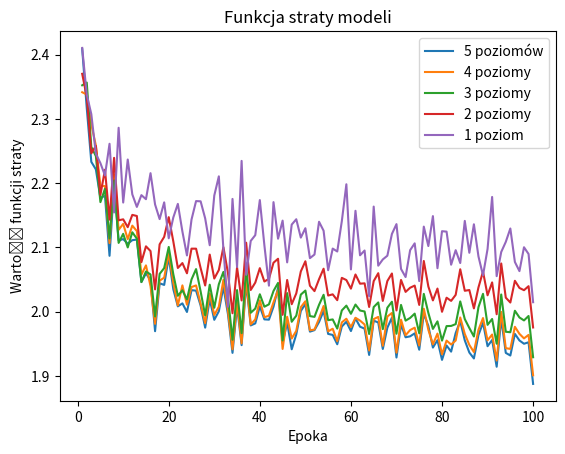

Here is the Python script that generated this plot:
a5 = [2.4090943336486816, 2.317013740539551, 2.2331511974334717, 2.221454381942749, 2.1767261028289795, 2.180391550064087, 2.086850643157959, 2.1979618072509766, 2.1105074882507324, 2.1128900051116943, 2.10565185546875, 2.1111855506896973, 2.112128734588623, 2.0461032390594482, 2.0594534873962402, 2.048954725265503, 1.969419240951538, 2.0440335273742676, 2.041484832763672, 2.085061550140381, 2.034956693649292, 2.0081303119659424, 2.0127646923065186, 1.9993840456008911, 2.0333569049835205, 2.0325934886932373, 2.0093905925750732, 1.9749325513839722, 2.0193586349487305, 1.98716139793396, 2.0004963874816895, 2.0384490489959717, 1.9960029125213623, 1.9356780052185059, 2.008457899093628, 1.9477375745773315, 2.044358015060425, 1.9784480333328247, 1.981557846069336, 2.008118152618408, 1.9878604412078857, 1.9874151945114136, 2.0075721740722656, 2.0370562076568604, 1.9509894847869873, 1.9830113649368286, 1.9412516355514526, 1.96442711353302, 2.0009758472442627, 2.0115773677825928, 1.9687676429748535, 1.9710965156555176, 1.9837613105773926, 2.0010592937469482, 1.9652122259140015, 1.9636449813842773, 1.9490963220596313, 1.9767048358917236, 1.9841104745864868, 1.9696663618087769, 1.9892877340316772, 1.9764223098754883, 1.973443627357483, 1.9324990510940552, 1.9857953786849976, 1.983090877532959, 1.9417215585708618, 1.9748607873916626, 1.9904148578643799, 1.9284522533416748, 1.9798222780227661, 1.9599872827529907, 1.9614551067352295, 1.966039776802063, 1.940617561340332, 1.9966856241226196, 1.9775886535644531, 1.9439408779144287, 1.9554831981658936, 1.9247795343399048, 1.9471311569213867, 1.9376107454299927, 1.966577172279358, 1.9851868152618408, 1.9551528692245483, 1.9362103939056396, 1.9269955158233643, 1.9633811712265015, 1.9825485944747925, 1.9460595846176147, 1.9557299613952637, 1.914103388786316, 1.9891304969787598, 1.9356616735458374, 1.9315789937973022, 1.9652577638626099, 1.9549829959869385, 1.9498893022537231, 1.952199101448059, 1.8873345851898193]
a4 =[2.341571807861328, 2.3379862308502197, 2.2912604808807373, 2.2586677074432373, 2.1960365772247314, 2.195333480834961, 2.106597661972046, 2.213688373565674, 2.1273610591888428, 2.1365559101104736, 2.1128270626068115, 2.133831262588501, 2.1253793239593506, 2.057469367980957, 2.071923017501831, 2.039726734161377, 1.9809411764144897, 2.048125982284546, 2.052830219268799, 2.0908148288726807, 2.0451877117156982, 2.0095582008361816, 2.040786027908325, 2.010669231414795, 2.0381672382354736, 2.0407180786132812, 2.0124030113220215, 1.9818493127822876, 2.0281431674957275, 1.99470055103302, 2.0075478553771973, 2.049241065979004, 2.0017192363739014, 1.9412168264389038, 2.015500545501709, 1.950507402420044, 2.051107168197632, 1.979936957359314, 1.9877287149429321, 2.0174832344055176, 1.9912352561950684, 1.9934920072555542, 2.014359951019287, 2.0336484909057617, 1.9418067932128906, 1.9919670820236206, 1.958045244216919, 1.9698898792266846, 2.0068042278289795, 2.016056776046753, 1.9708290100097656, 1.9720557928085327, 1.9891935586929321, 2.0086829662323, 1.9692564010620117, 1.9732558727264404, 1.953804612159729, 1.9831334352493286, 1.9888437986373901, 1.9758888483047485, 1.9903315305709839, 1.9859180450439453, 1.979902744293213, 1.9394357204437256, 1.9883019924163818, 1.9916906356811523, 1.9467735290527344, 1.9922877550125122, 1.9978103637695312, 1.9359805583953857, 1.9873347282409668, 1.9631667137145996, 1.971234917640686, 1.9749300479888916, 1.9471780061721802, 2.0044374465942383, 1.9716193675994873, 1.9489753246307373, 1.9657261371612549, 1.9334049224853516, 1.9547992944717407, 1.9487409591674805, 1.9548839330673218, 1.9908007383346558, 1.9651755094528198, 1.9480698108673096, 1.936954140663147, 1.971536636352539, 1.989933729171753, 1.955215573310852, 1.9642373323440552, 1.923707127571106, 1.9994314908981323, 1.9430345296859741, 1.941832423210144, 1.9762957096099854, 1.9653141498565674, 1.958248496055603, 1.9636554718017578, 1.9007712602615356]
a3 =[2.3523740768432617, 2.356639862060547, 2.2564809322357178, 2.2421116828918457, 2.1704177856445312, 2.1912155151367188, 2.1138312816619873, 2.2043142318725586, 2.1069321632385254, 2.1210389137268066, 2.0998857021331787, 2.1234700679779053, 2.113602638244629, 2.0458755493164062, 2.062422037124634, 2.057793140411377, 1.9923725128173828, 2.0586471557617188, 2.0677576065063477, 2.100674867630005, 2.0582847595214844, 2.0245673656463623, 2.03311824798584, 2.01894211769104, 2.049992322921753, 2.066159725189209, 2.0313868522644043, 1.994032621383667, 2.0418825149536133, 2.005910873413086, 2.042548179626465, 2.061711549758911, 2.022648572921753, 1.9561219215393066, 2.0334599018096924, 1.9664113521575928, 2.0688788890838623, 1.9981125593185425, 2.0046536922454834, 2.0269389152526855, 2.0075509548187256, 2.011260509490967, 2.0320496559143066, 2.044614553451538, 1.955022931098938, 2.028728485107422, 1.9841363430023193, 1.993593454360962, 2.02641224861145, 2.0327303409576416, 1.9929603338241577, 1.9917470216751099, 2.0105223655700684, 2.0261573791503906, 1.9866183996200562, 1.9877606630325317, 1.9734599590301514, 2.0017542839050293, 2.0092508792877197, 1.9965291023254395, 2.0109307765960693, 2.0016374588012695, 2.0001261234283447, 1.96506667137146, 2.007028579711914, 2.0142271518707275, 1.9726098775863647, 2.0060195922851562, 2.0153181552886963, 1.965451955795288, 2.010394334793091, 1.985894799232483, 1.9900805950164795, 1.996791958808899, 1.966115951538086, 2.0276269912719727, 1.997849702835083, 1.9730184078216553, 1.9847421646118164, 1.9547619819641113, 1.9773823022842407, 1.9776339530944824, 1.9804270267486572, 2.0158069133758545, 1.9882875680923462, 1.9744104146957397, 1.9611897468566895, 2.0068001747131348, 2.0276286602020264, 1.979317545890808, 1.9884583950042725, 1.9499071836471558, 2.0265884399414062, 1.9685567617416382, 1.9678245782852173, 2.0012693405151367, 1.9907926321029663, 1.9862216711044312, 1.993126630783081, 1.9288725852966309]
a2=[2.370244026184082, 2.3343727588653564, 2.246373176574707, 2.2579345703125, 2.1817409992218018, 2.220867395401001, 2.1431124210357666, 2.239396810531616, 2.142108201980591, 2.143643856048584, 2.131430149078369, 2.150564193725586, 2.14884877204895, 2.0769550800323486, 2.101592540740967, 2.0942256450653076, 2.0345711708068848, 2.104689359664917, 2.116349935531616, 2.147040843963623, 2.1094067096710205, 2.0678815841674805, 2.07552433013916, 2.0596110820770264, 2.097991466522217, 2.09794282913208, 2.0677781105041504, 2.0406064987182617, 2.0887131690979004, 2.0514581203460693, 2.0647218227386475, 2.100327253341675, 2.060299873352051, 1.9973976612091064, 2.068693161010742, 2.017312526702881, 2.107264280319214, 2.033602714538574, 2.045103073120117, 2.067599058151245, 2.046793222427368, 2.0510261058807373, 2.076051950454712, 2.0822548866271973, 1.9949233531951904, 2.0491743087768555, 2.0114738941192627, 2.02824068069458, 2.0625252723693848, 2.0783309936523438, 2.0402371883392334, 2.031852960586548, 2.0504260063171387, 2.066746950149536, 2.0249791145324707, 2.026827096939087, 2.017747640609741, 2.052516460418701, 2.0490896701812744, 2.0357065200805664, 2.057744264602661, 2.043415069580078, 2.0439767837524414, 2.0071277618408203, 2.047445058822632, 2.059767484664917, 2.016580581665039, 2.0475494861602783, 2.0592896938323975, 2.0017597675323486, 2.0492403507232666, 2.0306503772735596, 2.037127733230591, 2.040473461151123, 2.010383129119873, 2.0787835121154785, 2.039050817489624, 2.017402172088623, 2.0358240604400635, 1.9996554851531982, 2.021602153778076, 2.016653060913086, 2.026027202606201, 2.065919876098633, 2.0323896408081055, 2.0335402488708496, 2.00492525100708, 2.0375595092773438, 2.0623269081115723, 2.0253758430480957, 2.0454254150390625, 1.9958338737487793, 2.074889898300171, 2.021683692932129, 2.014089345932007, 2.047929525375366, 2.0367846488952637, 2.033294439315796, 2.039536714553833, 1.9752426147460938]
a1=[2.4105656147003174, 2.3381032943725586, 2.3074357509613037, 2.2457807064056396, 2.23112154006958, 2.211927890777588, 2.2613003253936768, 2.154350519180298, 2.2862231731414795, 2.169787645339966, 2.2367658615112305, 2.1825296878814697, 2.162959575653076, 2.1813132762908936, 2.1750001907348633, 2.215503454208374, 2.1667847633361816, 2.1440041065216064, 2.170079469680786, 2.114081621170044, 2.1464757919311523, 2.1676723957061768, 2.1246845722198486, 2.087437868118286, 2.143203020095825, 2.1720550060272217, 2.171699047088623, 2.1451308727264404, 2.103344202041626, 2.180751323699951, 2.210556983947754, 2.097134590148926, 2.0074350833892822, 2.175419330596924, 2.069364070892334, 2.2346436977386475, 2.05721116065979, 2.110016345977783, 2.119035482406616, 2.1736185550689697, 2.1032514572143555, 2.0403573513031006, 2.1704206466674805, 2.1134676933288574, 2.141650438308716, 2.076627254486084, 2.1354434490203857, 2.1437933444976807, 2.1151976585388184, 2.1297848224639893, 2.0831990242004395, 2.088822364807129, 2.13985276222229, 2.1259076595306396, 2.064440965652466, 2.0980770587921143, 2.093571662902832, 2.140653133392334, 2.198242664337158, 2.065626382827759, 2.1569361686706543, 2.08760404586792, 2.0950825214385986, 2.0237956047058105, 2.1634929180145264, 2.0714728832244873, 2.0811617374420166, 2.087003707885742, 2.120882034301758, 2.1361801624298096, 2.0664222240448, 2.053781509399414, 2.0956339836120605, 2.1062469482421875, 2.047508478164673, 2.1322691440582275, 2.102015972137451, 2.148646354675293, 2.0675158500671387, 2.125171661376953, 2.124512195587158, 2.072962522506714, 2.0955851078033447, 2.0755724906921387, 2.141190767288208, 2.091566324234009, 2.13590669631958, 2.085949420928955, 2.056370496749878, 2.097475528717041, 2.178490400314331, 2.0551655292510986, 2.0927908420562744, 2.1084909439086914, 2.129394292831421, 2.0772385597229004, 2.0629825592041016, 2.100163221359253, 2.0896718502044678, 2.014573335647583]


import matplotlib.pyplot as plt
import matplotlib as mpl

mpl.rcParams["figure.dpi"] = 300

plt.plot(range(1, len(a5)+1), a5, label='5 poziomów')
plt.plot(range(1, len(a4)+1), a4, label='4 poziomy')
plt.plot(range(1, len(a3)+1), a3, label='3 poziomy')
plt.plot(range(1, len(a2)+1), a2, label='2 poziomy')
plt.plot(range(1, len(a1)+1), a1, label='1 poziom')



plt.legend()
plt.title('Funkcja straty modeli')
plt.xlabel('Epoka')
plt.ylabel('Wartość funkcji straty')
plt.savefig("layers.png")
#
# a64 = [
#     2.4109461307525635,
#     2.2381796836853027,
#     2.2074153423309326,
#     2.15248703956604,
#     2.145355701446533,
#     2.0704751014709473,
#     2.0715653896331787,
#     2.0353803634643555,
#     2.0673575401306152,
#     2.0270698070526123,
#     2.025686740875244,
#     1.996354103088379,
#     2.0233778953552246,
#     2.000443458557129,
#     2.0119788646698,
#     1.9781049489974976,
#     2.0184271335601807,
#     2.0033161640167236,
#     2.000394105911255,
#     2.00665283203125,
#     1.9848747253417969,
#     1.996230125427246,
#     2.016435146331787,
#     1.9748220443725586,
#     1.9799996614456177,
#     1.9613267183303833,
#     2.003446578979492,
#     1.9350796937942505,
#     2.0021839141845703,
#     1.9816298484802246,
#     1.981472373008728,
#     1.9552451372146606,
#     1.9998775720596313,
#     1.9609817266464233,
#     1.9786356687545776,
#     1.9624143838882446,
#     1.9542938470840454,
#     1.9858733415603638,
#     1.9725617170333862,
#     1.995979905128479,
#     2.0001630783081055,
#     1.914648413658142,
#     1.9633598327636719,
#     1.9553718566894531,
#     1.9448179006576538,
#     1.9827189445495605,
#     1.9827419519424438,
#     1.9849088191986084,
#     1.9718626737594604,
#     1.9494553804397583,
#     1.998362421989441,
#     1.9637160301208496,
#     1.9427683353424072,
#     1.944864273071289,
#     1.9472312927246094,
#     1.9755361080169678,
#     1.9524509906768799,
#     1.9574394226074219,
#     1.9805399179458618,
#     1.9334850311279297,
#     1.953155279159546,
#     1.942792296409607,
#     1.9128879308700562,
#     1.9482895135879517,
#     1.9985986948013306,
#     1.9602649211883545,
#     1.96425199508667,
#     1.9542121887207031,
#     1.985894799232483,
#     1.9071968793869019,
#     1.9294540882110596,
#     1.9134225845336914,
#     1.9782962799072266,
#     1.9524776935577393,
#     1.9703131914138794,
#     1.9221258163452148,
#     1.9541093111038208,
#     1.9471311569213867,
#     1.9381872415542603,
#     1.972706913948059,
#     1.948583722114563,
#     1.970463752746582,
#     1.9534401893615723,
#     1.9382365942001343,
#     1.934328556060791,
#     1.9974380731582642,
#     1.8838462829589844,
#     1.920905351638794,
#     1.9573571681976318,
#     1.9237432479858398,
#     1.9592386484146118,
#     1.9339765310287476,
#     1.9211748838424683,
#     1.966196060180664,
#     1.9199185371398926,
#     1.9437810182571411,
#     1.9224681854248047,
#     1.9244225025177002,
#     1.9587403535842896,
#     1.9254816770553589,
# ]
# a128 = [
#     2.334104299545288,
#     2.2561793327331543,
#     2.176084041595459,
#     2.1553192138671875,
#     2.10440731048584,
#     2.069669485092163,
#     2.088193893432617,
#     2.0790789127349854,
#     2.0140817165374756,
#     2.086780548095703,
#     2.0075714588165283,
#     2.0191266536712646,
#     2.0009870529174805,
#     1.9875203371047974,
#     2.0249745845794678,
#     2.0127315521240234,
#     1.9829672574996948,
#     1.9939866065979004,
#     1.9846255779266357,
#     1.9813600778579712,
#     2.002063751220703,
#     2.0055854320526123,
#     1.9480438232421875,
#     1.9752720594406128,
#     1.9654477834701538,
#     1.9466286897659302,
#     1.9636057615280151,
#     1.9743587970733643,
#     1.965408444404602,
#     1.9967451095581055,
#     2.00793194770813,
#     1.9499417543411255,
#     1.9716250896453857,
#     1.933440923690796,
#     1.953952670097351,
#     1.9425348043441772,
#     1.9950616359710693,
#     1.9716417789459229,
#     1.971535325050354,
#     1.9057905673980713,
#     1.9512168169021606,
#     1.957300066947937,
#     1.9249635934829712,
#     1.9618399143218994,
#     1.9735666513442993,
#     1.971292495727539,
#     1.9434887170791626,
#     1.9654839038848877,
#     1.9511998891830444,
#     1.9093716144561768,
#     1.9439865350723267,
#     1.937958836555481,
#     1.9206254482269287,
#     1.9520059823989868,
#     1.9544177055358887,
#     1.9017729759216309,
#     1.986585021018982,
#     1.9413443803787231,
#     1.9456827640533447,
#     1.9172966480255127,
#     1.910318374633789,
#     1.9331002235412598,
#     1.9280461072921753,
#     1.9516369104385376,
#     1.940201997756958,
#     1.9382691383361816,
#     1.9536391496658325,
#     1.8780848979949951,
#     1.9502912759780884,
#     1.9337087869644165,
#     1.9252080917358398,
#     1.9068831205368042,
#     1.9422394037246704,
#     1.9531036615371704,
#     1.899161458015442,
#     1.9388527870178223,
#     1.900073528289795,
#     1.9422945976257324,
#     1.8952064514160156,
#     1.9220279455184937,
#     1.9061715602874756,
#     1.9187307357788086,
#     1.9169083833694458,
#     1.9266068935394287,
#     1.9059218168258667,
#     1.9135596752166748,
#     1.8953527212142944,
#     1.9190095663070679,
#     1.9116848707199097,
#     1.9192423820495605,
#     1.8990821838378906,
#     1.9080179929733276,
#     1.9091664552688599,
#     1.8974614143371582,
#     1.9184653759002686,
#     1.8833093643188477,
#     1.8936243057250977,
#     1.9160385131835938,
#     1.8763744831085205,
#     1.9275686740875244,
# ]
# a256 = [
#     2.4090943336486816,
#     2.317013740539551,
#     2.2331511974334717,
#     2.221454381942749,
#     2.1767261028289795,
#     2.180391550064087,
#     2.086850643157959,
#     2.1979618072509766,
#     2.1105074882507324,
#     2.1128900051116943,
#     2.10565185546875,
#     2.1111855506896973,
#     2.112128734588623,
#     2.0461032390594482,
#     2.0594534873962402,
#     2.048954725265503,
#     1.969419240951538,
#     2.0440335273742676,
#     2.041484832763672,
#     2.085061550140381,
#     2.034956693649292,
#     2.0081303119659424,
#     2.0127646923065186,
#     1.9993840456008911,
#     2.0333569049835205,
#     2.0325934886932373,
#     2.0093905925750732,
#     1.9749325513839722,
#     2.0193586349487305,
#     1.98716139793396,
#     2.0004963874816895,
#     2.0384490489959717,
#     1.9960029125213623,
#     1.9356780052185059,
#     2.008457899093628,
#     1.9477375745773315,
#     2.044358015060425,
#     1.9784480333328247,
#     1.981557846069336,
#     2.008118152618408,
#     1.9878604412078857,
#     1.9874151945114136,
#     2.0075721740722656,
#     2.0370562076568604,
#     1.9509894847869873,
#     1.9830113649368286,
#     1.9412516355514526,
#     1.96442711353302,
#     2.0009758472442627,
#     2.0115773677825928,
#     1.9687676429748535,
#     1.9710965156555176,
#     1.9837613105773926,
#     2.0010592937469482,
#     1.9652122259140015,
#     1.9636449813842773,
#     1.9490963220596313,
#     1.9767048358917236,
#     1.9841104745864868,
#     1.9696663618087769,
#     1.9892877340316772,
#     1.9764223098754883,
#     1.973443627357483,
#     1.9324990510940552,
#     1.9857953786849976,
#     1.983090877532959,
#     1.9417215585708618,
#     1.9748607873916626,
#     1.9904148578643799,
#     1.9284522533416748,
#     1.9798222780227661,
#     1.9599872827529907,
#     1.9614551067352295,
#     1.966039776802063,
#     1.940617561340332,
#     1.9966856241226196,
#     1.9775886535644531,
#     1.9439408779144287,
#     1.9554831981658936,
#     1.9247795343399048,
#     1.9471311569213867,
#     1.9376107454299927,
#     1.966577172279358,
#     1.9851868152618408,
#     1.9551528692245483,
#     1.9362103939056396,
#     1.9269955158233643,
#     1.9633811712265015,
#     1.9825485944747925,
#     1.9460595846176147,
#     1.9557299613952637,
#     1.914103388786316,
#     1.9891304969787598,
#     1.9356616735458374,
#     1.9315789937973022,
#     1.9652577638626099,
#     1.9549829959869385,
#     1.9498893022537231,
#     1.952199101448059,
#     1.8873345851898193,
# ]
# a512 = [
#     2.548447847366333,
#     2.48014760017395,
#     2.3330259323120117,
#     2.217562675476074,
#     2.237802743911743,
#     2.2557458877563477,
#     2.248479127883911,
#     2.2388858795166016,
#     2.2630279064178467,
#     2.166567325592041,
#     2.2066540718078613,
#     2.242208242416382,
#     2.1761903762817383,
#     2.094268321990967,
#     2.154665470123291,
#     2.2031257152557373,
#     2.1627037525177,
#     2.050436496734619,
#     2.179297685623169,
#     2.1083476543426514,
#     2.1554393768310547,
#     2.1509692668914795,
#     2.1383285522460938,
#     2.05560302734375,
#     2.070960521697998,
#     2.055957794189453,
#     2.147080898284912,
#     2.1389377117156982,
#     2.0893771648406982,
#     2.1074564456939697,
#     2.0503854751586914,
#     2.0405056476593018,
#     2.063782215118408,
#     2.0081889629364014,
#     2.0718986988067627,
#     2.050611734390259,
#     2.028322458267212,
#     2.0285472869873047,
#     2.0755200386047363,
#     2.1438539028167725,
#     1.9775930643081665,
#     2.0828628540039062,
#     2.024184465408325,
#     2.0520973205566406,
#     2.0835623741149902,
#     2.019240140914917,
#     2.024235486984253,
#     1.9828661680221558,
#     2.0830888748168945,
#     1.9472637176513672,
#     1.986261248588562,
#     2.0727951526641846,
#     2.053302764892578,
#     1.9936517477035522,
#     2.014033794403076,
#     2.0373737812042236,
#     2.010284900665283,
#     1.9966267347335815,
#     2.030475378036499,
#     2.0206234455108643,
#     1.9955511093139648,
#     2.0379090309143066,
#     1.9762818813323975,
#     2.02980899810791,
#     2.0106325149536133,
#     1.958803653717041,
#     1.9653069972991943,
#     2.07953143119812,
#     2.056537628173828,
#     1.9883434772491455,
#     1.9575546979904175,
#     2.05426287651062,
#     2.0152218341827393,
#     1.9785743951797485,
#     2.001572847366333,
#     2.000814914703369,
#     1.9972106218338013,
#     1.9616196155548096,
#     2.011136293411255,
#     2.024465322494507,
#     1.974518060684204,
#     1.9737586975097656,
#     2.0790200233459473,
#     1.942628026008606,
#     1.9499250650405884,
#     1.9821155071258545,
#     2.0036723613739014,
#     2.0378007888793945,
#     1.9884116649627686,
#     1.916973352432251,
#     1.9897338151931763,
#     2.0371835231781006,
#     1.995603322982788,
#     2.0250473022460938,
#     1.907696008682251,
#     2.029961109161377,
#     1.93455970287323,
#     1.895767331123352,
#     2.1060121059417725,
#     1.9916470050811768,
# ]
# plt.plot(range(1, len(a64) + 1), a64, label="Obraz wejściowy 64x64")
# plt.plot(range(1, len(a128) + 1), a128, label="Obraz wejściowy 128x128")
# plt.plot(range(1, len(a256) + 1), a256, label="Obraz wejściowy 256x256")
# plt.plot(range(1, len(a512) + 1), a512, label="Obraz wejściowy 512x512")
#
#
# plt.legend()
# plt.title("Funkcja straty modeli")
# plt.xlabel("Epoka")
# plt.ylabel("Wartość funkcji straty")
# plt.savefig("size.png")
